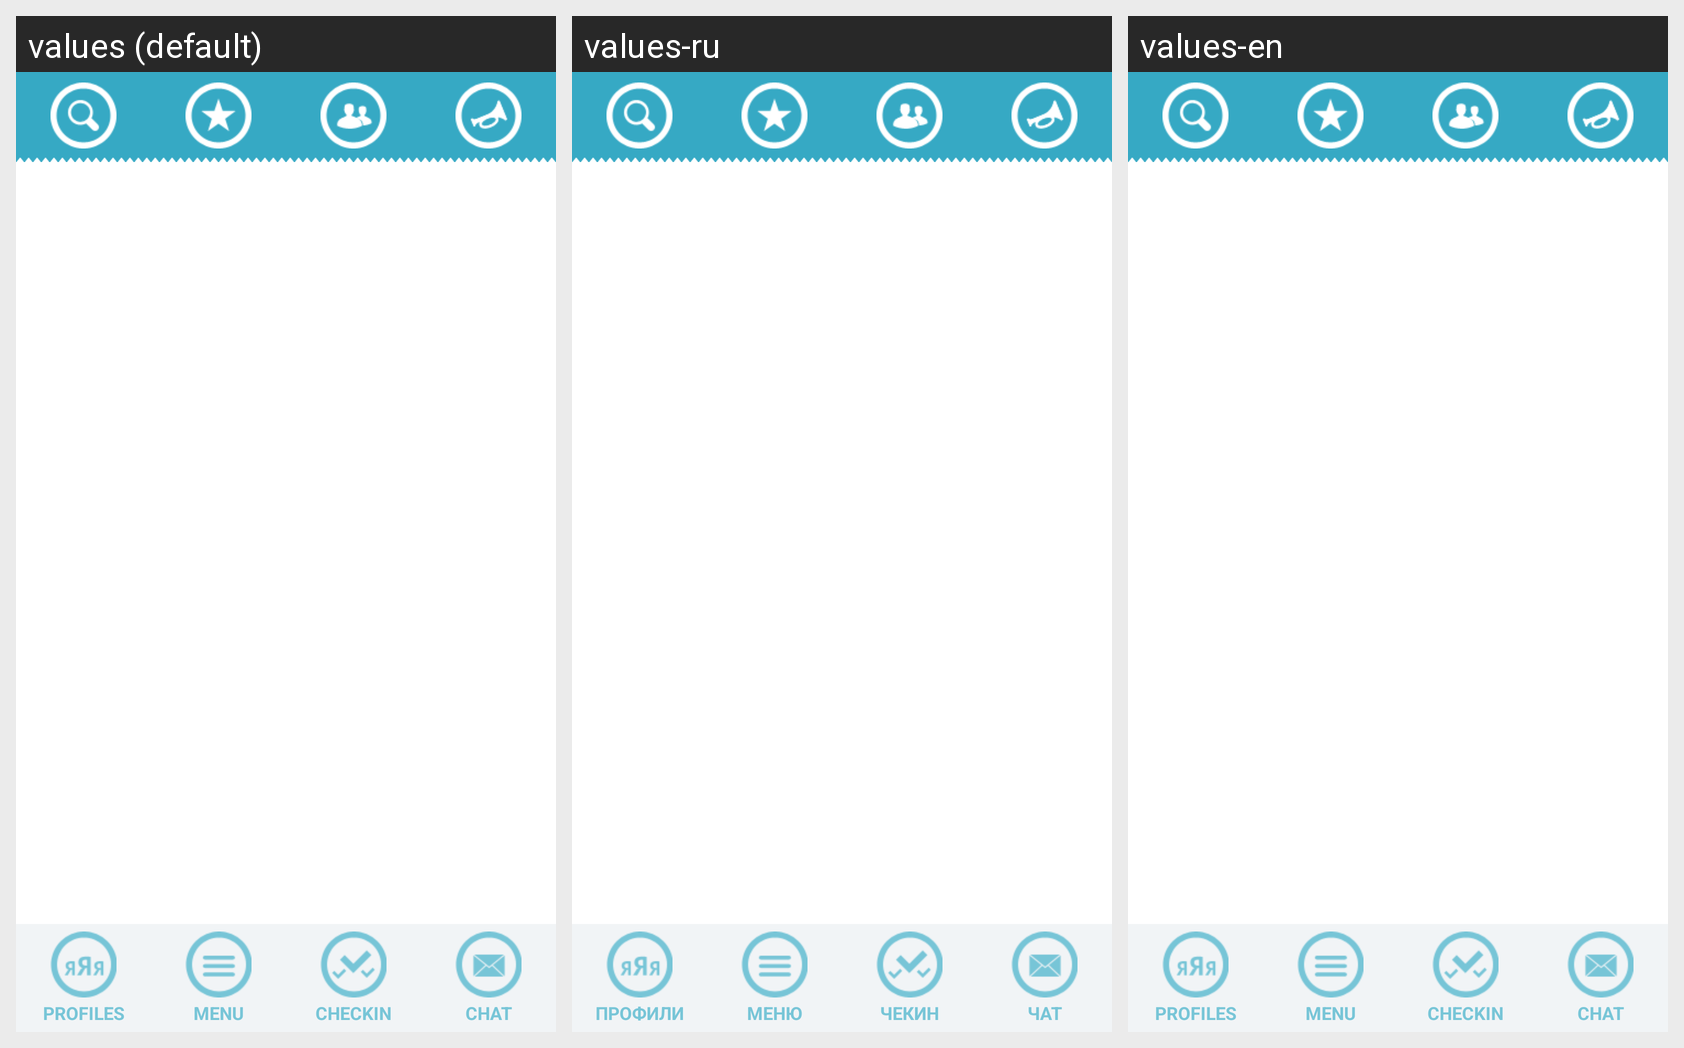

Locale-by-locale string values for the Android screen shown in this grid:
Android screen res/layout/activity_profiles.xml rendered under 3 locales, left to right: values (default), values-ru, values-en. Device: Nexus 5 (rendered at 1080×1920; each locale shown at half size, 540×960, under a caption strip naming it); theme AppThemeNoActionBar.
Strings drawn on this screen, with the default value and each locale's value (text and hints the layout hard-codes, and strings that could not be matched under every locale, appear in the picture but are not listed):

bottom_bar_me
  values: PROFILES
  values-ru: ПРОФИЛИ
  values-en: PROFILES

bottom_bar_menu
  values: MENU
  values-ru: МЕНЮ
  values-en: MENU

bottom_bar_checkin
  values: CHECKIN
  values-ru: ЧЕКИН
  values-en: CHECKIN

bottom_bar_chat
  values: CHAT
  values-ru: ЧАТ
  values-en: CHAT
